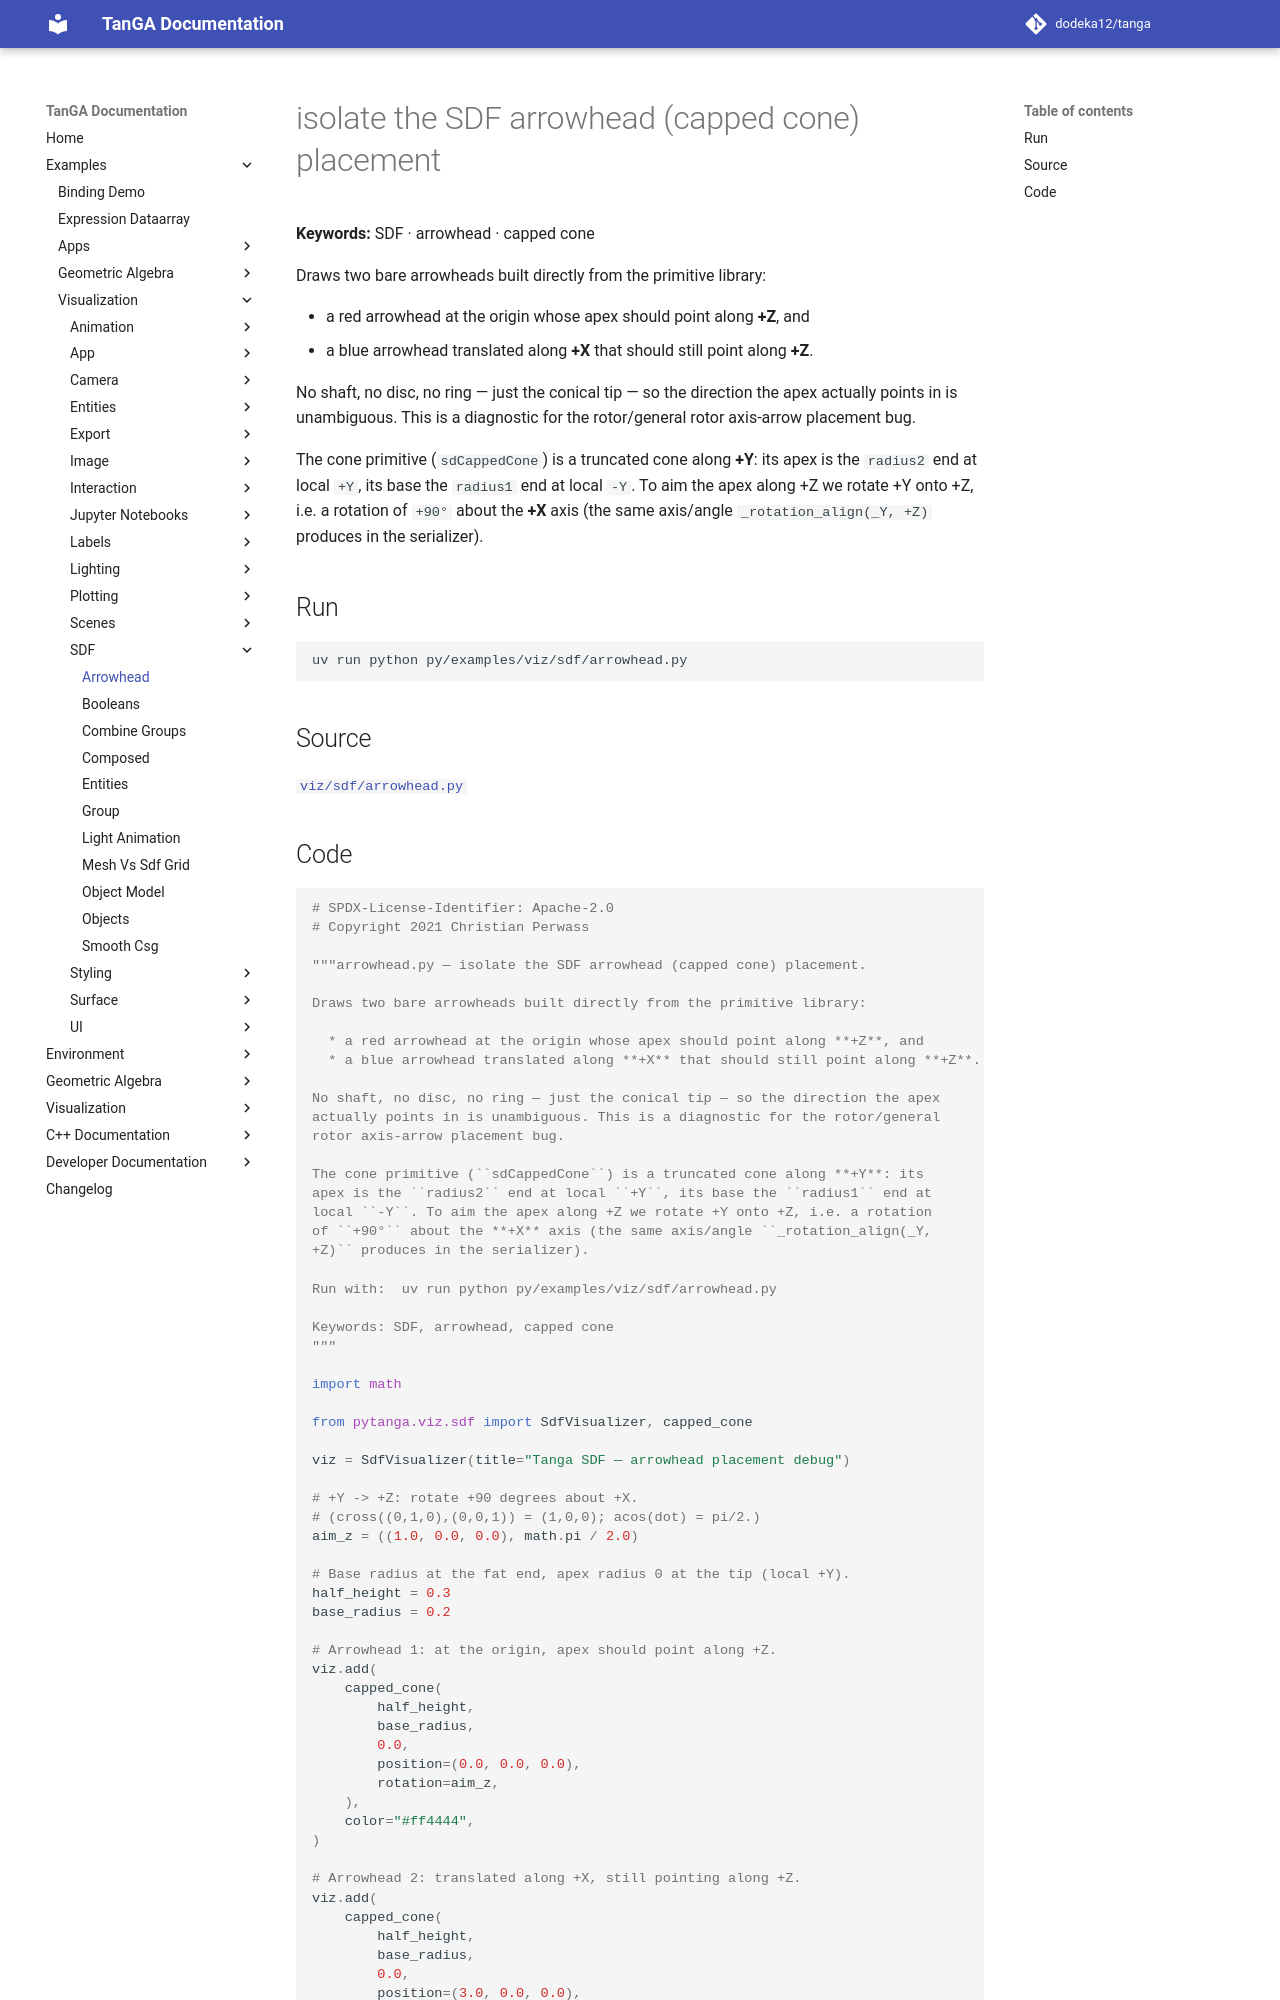

repository: dodeka12/tanga · page: v2.26.0-rc1/py/examples/viz/sdf/arrowhead/index.html · generator: mkdocs

# isolate the SDF arrowhead (capped cone) placement

**Keywords:** SDF · arrowhead · capped cone

Draws two bare arrowheads built directly from the primitive library:

  * a red arrowhead at the origin whose apex should point along **+Z**, and
  * a blue arrowhead translated along **+X** that should still point along **+Z**.

No shaft, no disc, no ring — just the conical tip — so the direction the apex
actually points in is unambiguous. This is a diagnostic for the rotor/general
rotor axis-arrow placement bug.

The cone primitive (`sdCappedCone`) is a truncated cone along **+Y**: its
apex is the `radius2` end at local `+Y`, its base the `radius1` end at
local `-Y`. To aim the apex along +Z we rotate +Y onto +Z, i.e. a rotation
of `+90°` about the **+X** axis (the same axis/angle `_rotation_align(_Y,
+Z)` produces in the serializer).

## Run

```bash
uv run python py/examples/viz/sdf/arrowhead.py
```

## Source

[`viz/sdf/arrowhead.py`](https://github.com/dodeka12/tanga/blob/main/py/examples/viz/sdf/arrowhead.py)
